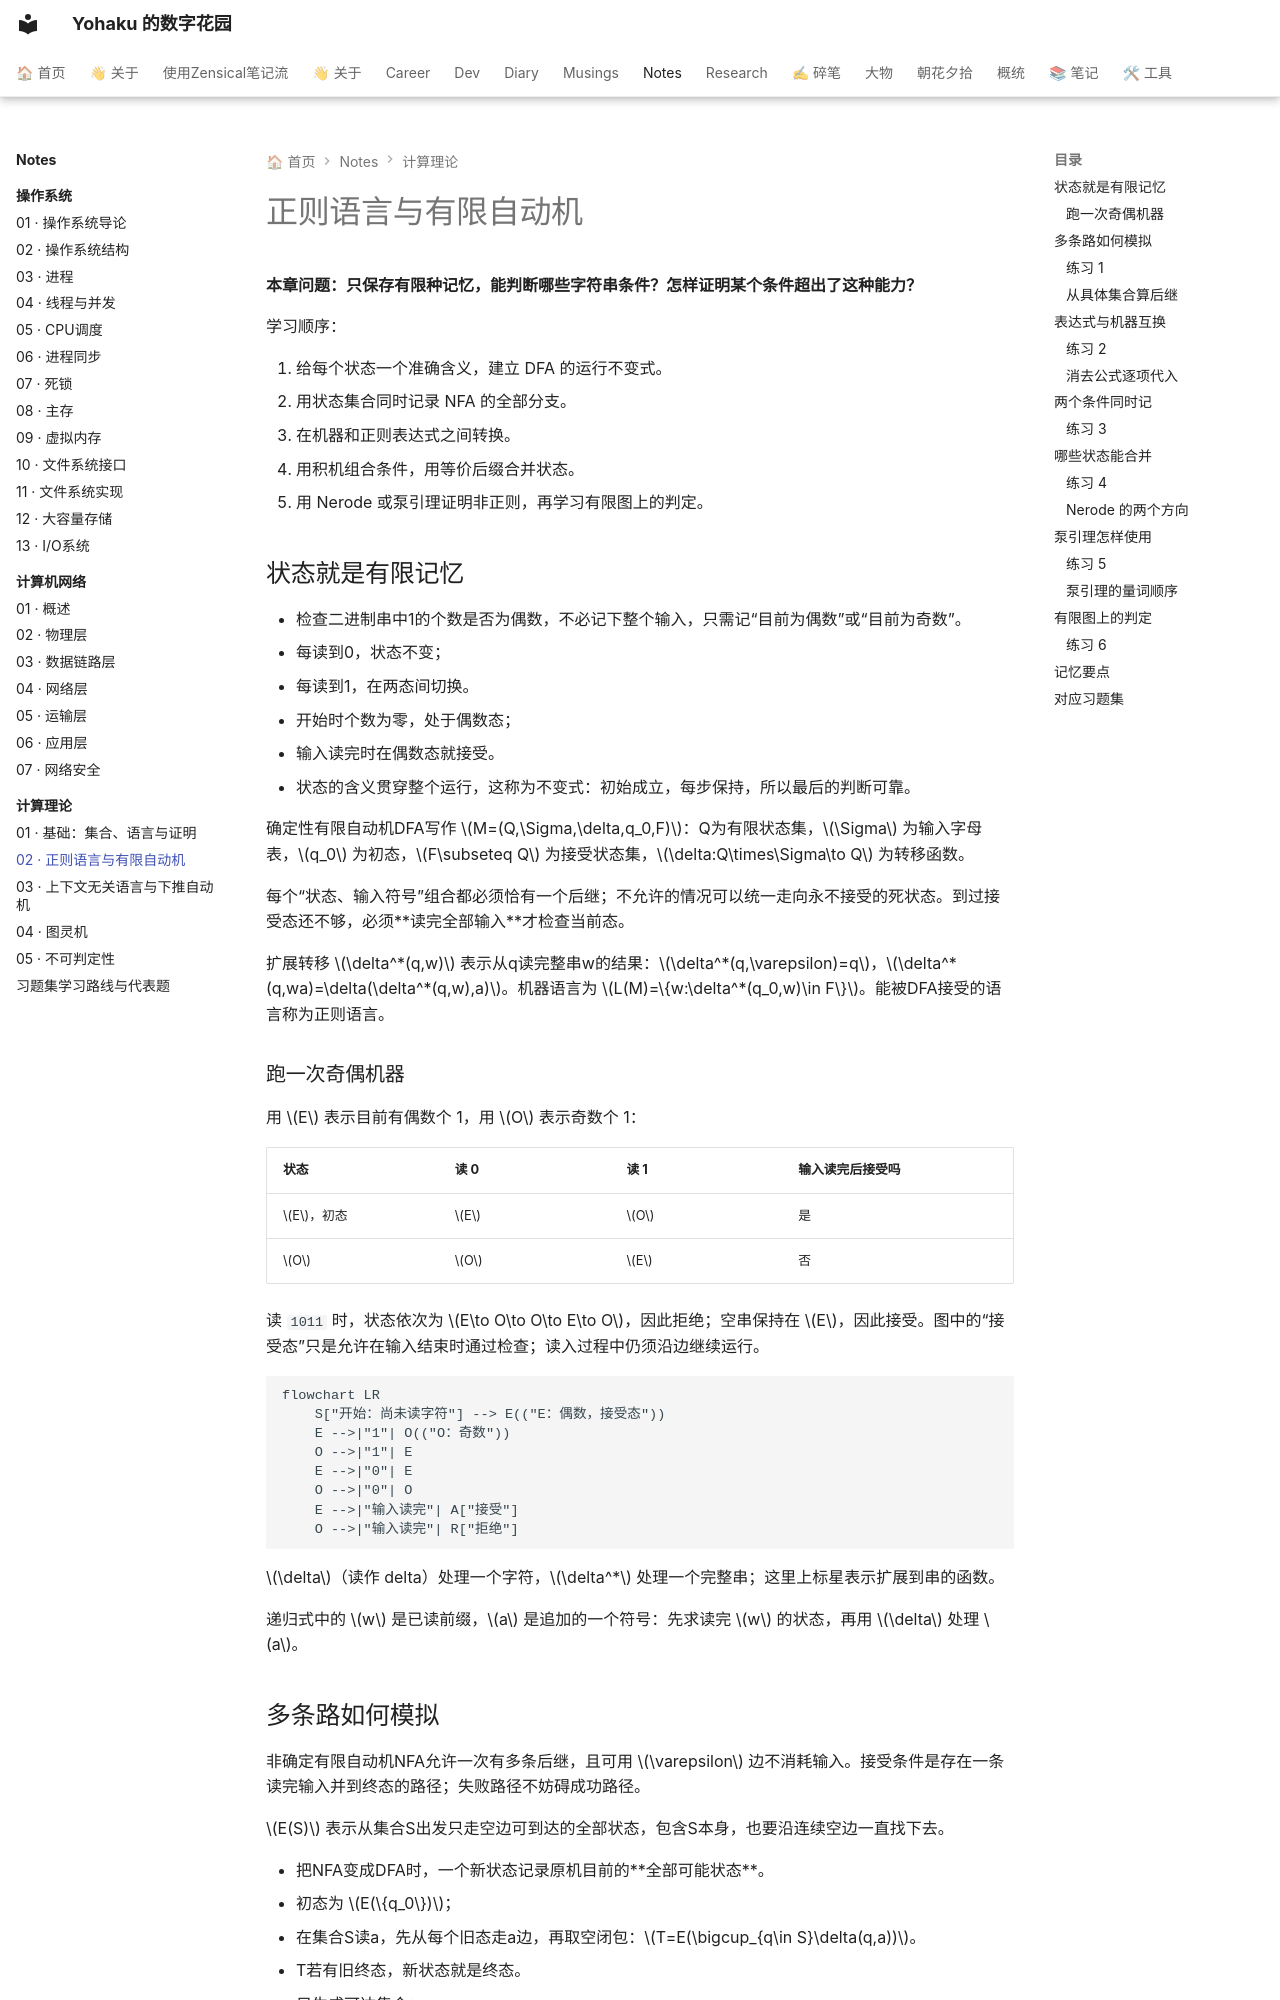

repository: YH7916/my-digital-garden · page: Notes/计算理论/02-toc-regular/index.html · generator: mkdocs

---
title: 02 · 正则语言与有限自动机
description: 用有限状态描述字符串条件，完成DFA/NFA构造、子集转换及非正则性的量词证明。
tags:
- 计算理论
- 零基础
- 课程笔记
updated: '2026-10-01'
---

# 正则语言与有限自动机

<div class="course-notes" markdown>

**本章问题：只保存有限种记忆，能判断哪些字符串条件？怎样证明某个条件超出了这种能力？**

学习顺序：

1. 给每个状态一个准确含义，建立 DFA 的运行不变式。
2. 用状态集合同时记录 NFA 的全部分支。
3. 在机器和正则表达式之间转换。
4. 用积机组合条件，用等价后缀合并状态。
5. 用 Nerode 或泵引理证明非正则，再学习有限图上的判定。

## 状态就是有限记忆

- 检查二进制串中1的个数是否为偶数，不必记下整个输入，只需记“目前为偶数”或“目前为奇数”。
- 每读到0，状态不变；
- 每读到1，在两态间切换。
- 开始时个数为零，处于偶数态；
- 输入读完时在偶数态就接受。
- 状态的含义贯穿整个运行，这称为不变式：初始成立，每步保持，所以最后的判断可靠。

确定性有限自动机DFA写作 $M=(Q,\Sigma,\delta,q_0,F)$：Q为有限状态集，$\Sigma$ 为输入字母表，$q_0$ 为初态，$F\subseteq Q$ 为接受状态集，$\delta:Q\times\Sigma\to Q$ 为转移函数。

每个“状态、输入符号”组合都必须恰有一个后继；不允许的情况可以统一走向永不接受的死状态。到过接受态还不够，必须**读完全部输入**才检查当前态。

扩展转移 $\delta^*(q,w)$ 表示从q读完整串w的结果：$\delta^*(q,\varepsilon)=q$，$\delta^*(q,wa)=\delta(\delta^*(q,w),a)$。机器语言为 $L(M)=\{w:\delta^*(q_0,w)\in F\}$。能被DFA接受的语言称为正则语言。

### 跑一次奇偶机器

用 $E$ 表示目前有偶数个 1，用 $O$ 表示奇数个 1：

| 状态 | 读 0 | 读 1 | 输入读完后接受吗 |
| --- | --- | --- | --- |
| $E$，初态 | $E$ | $O$ | 是 |
| $O$ | $O$ | $E$ | 否 |

读 `1011` 时，状态依次为 $E\to O\to O\to E\to O$，因此拒绝；空串保持在 $E$，因此接受。图中的“接受态”只是允许在输入结束时通过检查；读入过程中仍须沿边继续运行。

```mermaid
flowchart LR
    S["开始：尚未读字符"] --> E(("E：偶数，接受态"))
    E -->|"1"| O(("O：奇数"))
    O -->|"1"| E
    E -->|"0"| E
    O -->|"0"| O
    E -->|"输入读完"| A["接受"]
    O -->|"输入读完"| R["拒绝"]
```

$\delta$（读作 delta）处理一个字符，$\delta^*$ 处理一个完整串；这里上标星表示扩展到串的函数。

递归式中的 $w$ 是已读前缀，$a$ 是追加的一个符号：先求读完 $w$ 的状态，再用 $\delta$ 处理 $a$。
